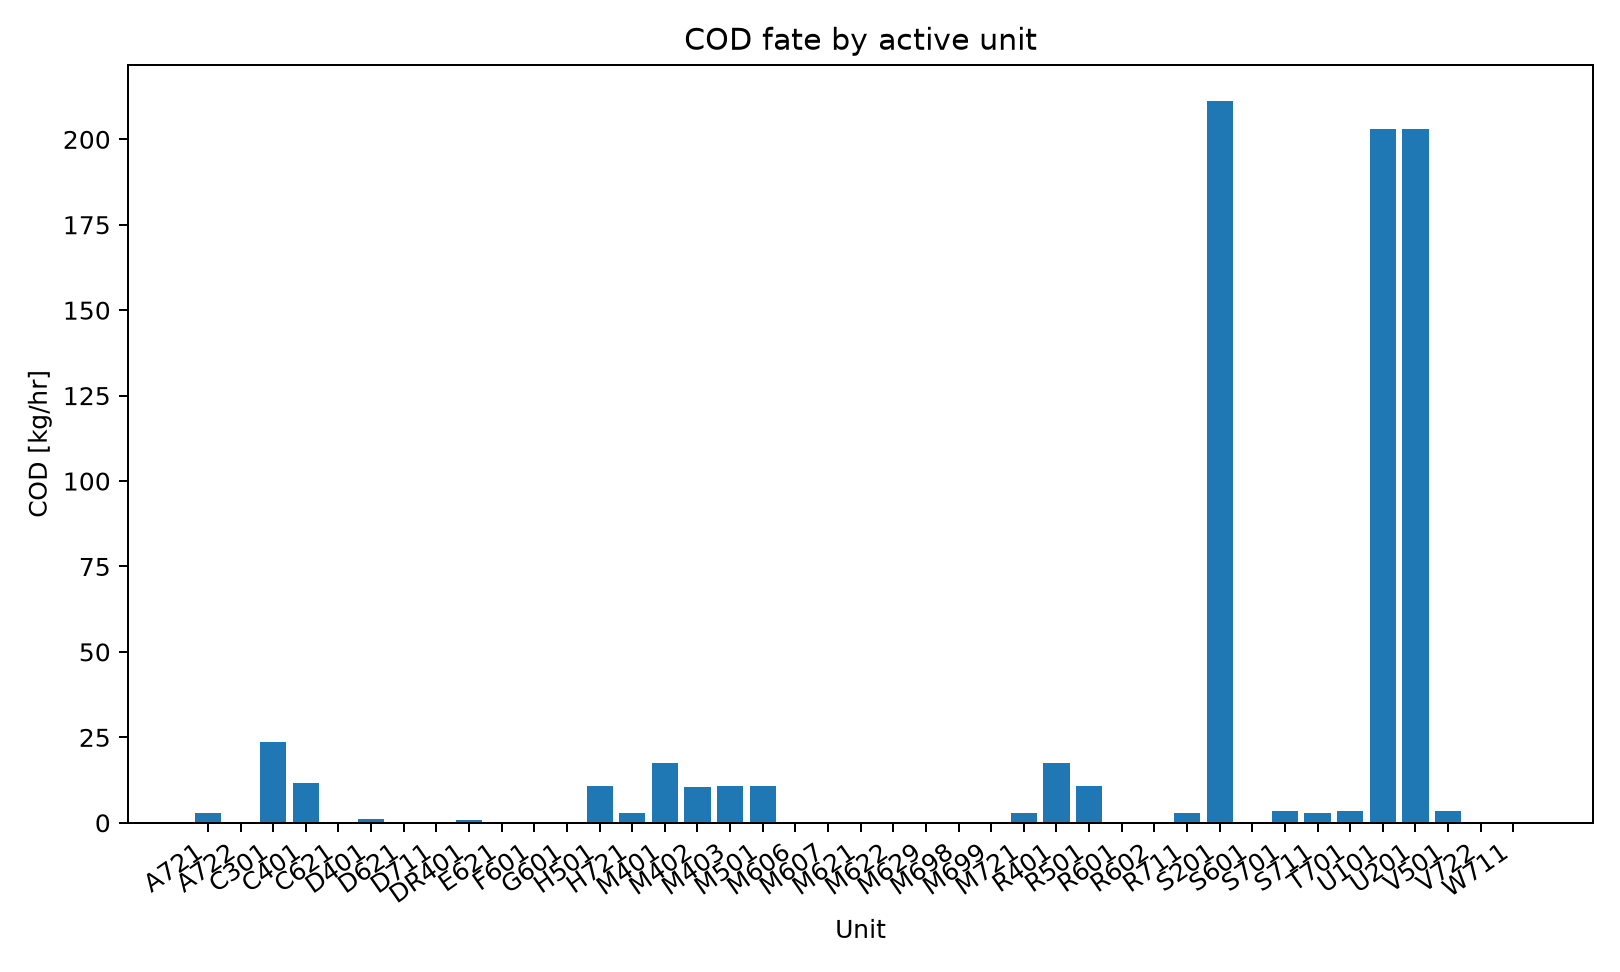

The table this chart was drawn from, first rows:
series_id, label, x, y
cod, COD, A721, 2.933
cod, COD, A722, 0.0
cod, COD, C301, 23.63
cod, COD, C401, 11.61
cod, COD, C621, 0.0
cod, COD, D401, 1.14
cod, COD, D621, 0.0
cod, COD, D711, 0.02771
cod, COD, DR401, 0.9468
cod, COD, E621, 0.0
cod, COD, F601, 0.0
cod, COD, G601, 0.0
cod, COD, H501, 10.66
cod, COD, H721, 2.933
cod, COD, M401, 17.41
cod, COD, M402, 10.47
cod, COD, M403, 10.66
cod, COD, M501, 10.66
cod, COD, M606, 0.0
cod, COD, M607, 0.0
cod, COD, M621, 0.0
cod, COD, M622, 0.0
cod, COD, M629, 0.0
cod, COD, M698, 0.0
cod, COD, M699, 0.0
cod, COD, M721, 2.933
cod, COD, R401, 17.41
cod, COD, R501, 10.66
cod, COD, R601, 0.0
cod, COD, R602, 0.0
cod, COD, R711, 2.961
cod, COD, S201, 211.2
cod, COD, S601, 0.0
cod, COD, S701, 3.313
cod, COD, S711, 2.961
cod, COD, T701, 3.313
cod, COD, U101, 202.9
cod, COD, U201, 202.9
cod, COD, V501, 3.313
cod, COD, V722, 0.0
cod, COD, W711, 0.02771
